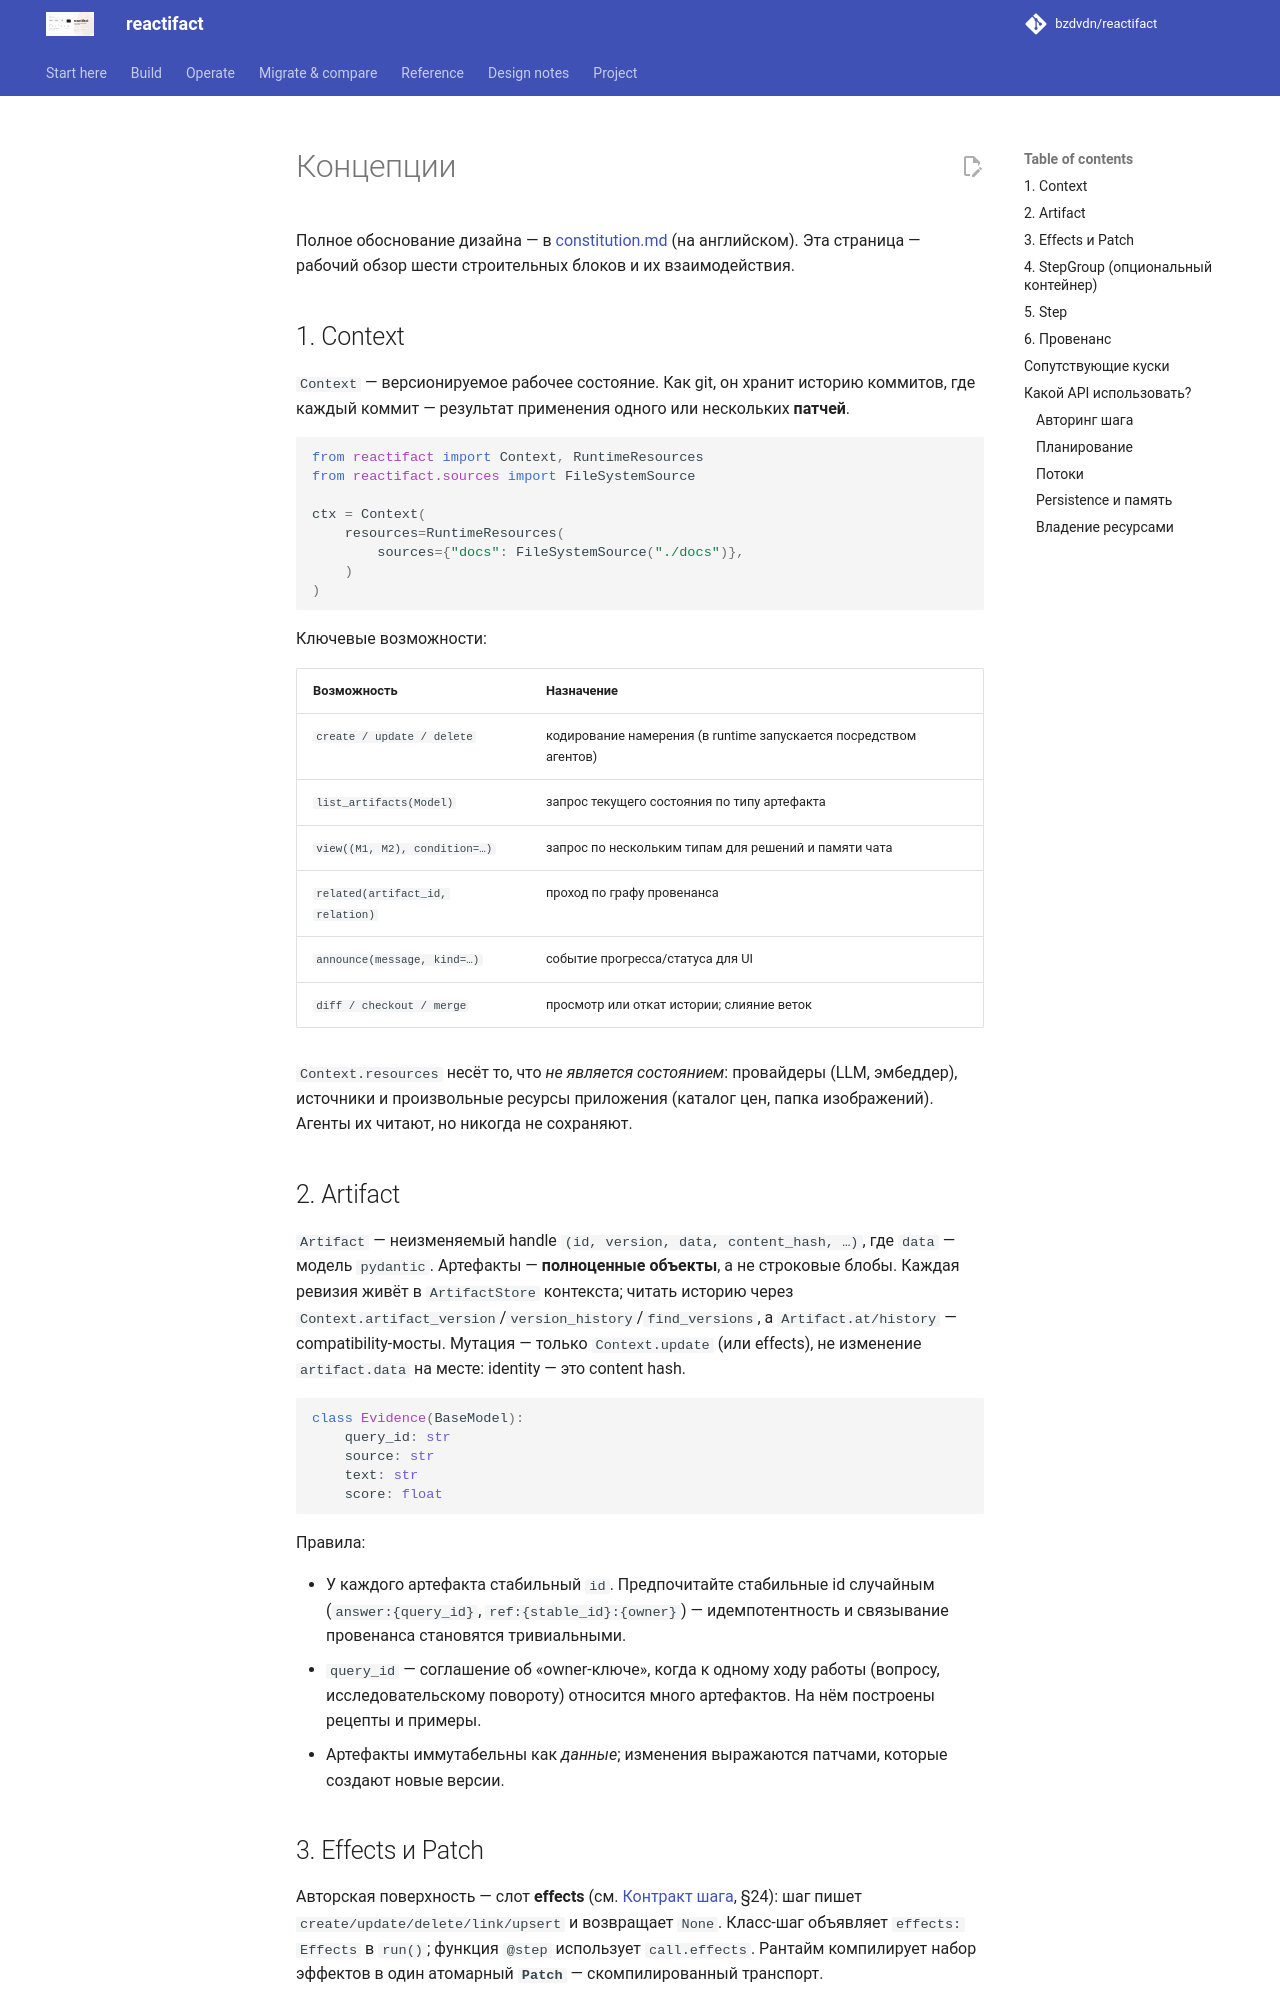

repository: bzdvdn/reactifact · page: ru/concepts/index.html · generator: mkdocs

# Концепции

Полное обоснование дизайна — в [constitution.md](../constitution.md) (на английском). Эта
страница — рабочий обзор шести строительных блоков и их взаимодействия.

## 1. Context

`Context` — версионируемое рабочее состояние. Как git, он хранит историю
коммитов, где каждый коммит — результат применения одного или нескольких
**патчей**.

```python
from reactifact import Context, RuntimeResources
from reactifact.sources import FileSystemSource

ctx = Context(
    resources=RuntimeResources(
        sources={"docs": FileSystemSource("./docs")},
    )
)
```

Ключевые возможности:

| Возможность | Назначение |
| --- | --- |
| `create / update / delete` | кодирование намерения (в runtime запускается посредством агентов) |
| `list_artifacts(Model)` | запрос текущего состояния по типу артефакта |
| `view((M1, M2), condition=…)` | запрос по нескольким типам для решений и памяти чата |
| `related(artifact_id, relation)` | проход по графу провенанса |
| `announce(message, kind=…)` | событие прогресса/статуса для UI |
| `diff / checkout / merge` | просмотр или откат истории; слияние веток |

`Context.resources` несёт то, что *не является состоянием*: провайдеры (LLM,
эмбеддер), источники и произвольные ресурсы приложения (каталог цен, папка
изображений). Агенты их читают, но никогда не сохраняют.

## 2. Artifact

`Artifact` — неизменяемый handle `(id, version, data, content_hash, …)`, где
`data` — модель `pydantic`. Артефакты — **полноценные объекты**, а не строковые
блобы. Каждая ревизия живёт в `ArtifactStore` контекста; читать историю через
`Context.artifact_version`/`version_history`/`find_versions`, а
`Artifact.at/history` — compatibility-мосты. Мутация — только `Context.update`
(или effects), не изменение `artifact.data` на месте: identity — это content
hash.

```python
class Evidence(BaseModel):
    query_id: str
    source: str
    text: str
    score: float
```

Правила:

- У каждого артефакта стабильный `id`. Предпочитайте стабильные id случайным
  (`answer:{query_id}`, `ref:{stable_id}:{owner}`) — идемпотентность и связывание
  провенанса становятся тривиальными.
- `query_id` — соглашение об «owner-ключе», когда к одному ходу работы (вопросу,
  исследовательскому повороту) относится много артефактов. На нём построены
  рецепты и примеры.
- Артефакты иммутабельны как *данные*; изменения выражаются патчами, которые
  создают новые версии.
